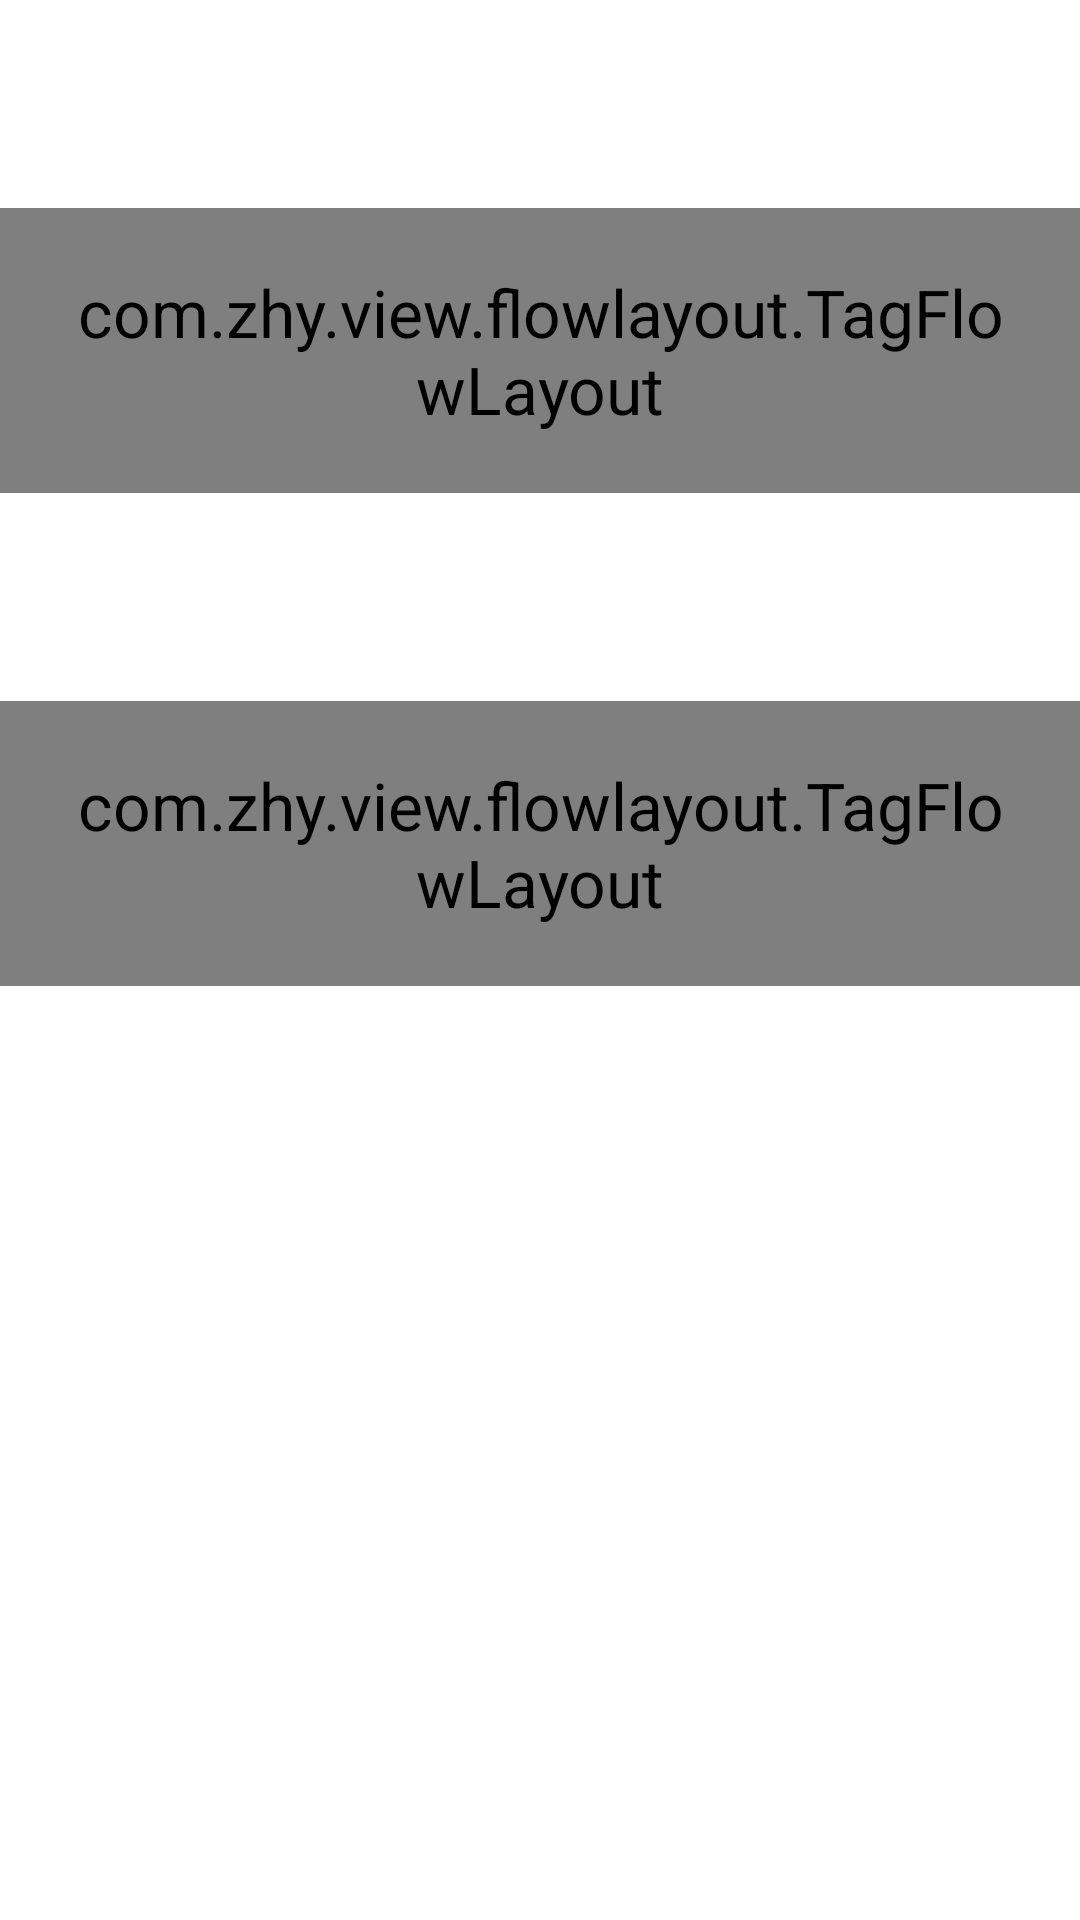

Here is an Android app screen rendered from its layout file. Give the layout XML and the strings, colors and styles it references.
<!-- AndroidManifest.xml: application theme MyAppTheme -->
<!-- res/layout/filter_item.xml -->
<?xml version="1.0" encoding="utf-8"?>
<LinearLayout xmlns:android="http://schemas.android.com/apk/res/android"
    xmlns:zhy="http://schemas.android.com/apk/res-auto"
    android:layout_width="match_parent"
    android:layout_height="wrap_content"
    android:background="@color/white"
    android:orientation="vertical">

    <TextView
        android:id="@+id/tv_title"
        android:layout_width="match_parent"
        android:layout_height="wrap_content"
        android:padding="@dimen/width20" />

    <com.zhy.view.flowlayout.TagFlowLayout
        android:id="@+id/id_flowlayout"
        android:layout_width="fill_parent"
        android:layout_height="wrap_content"
        android:padding="20dp"
        zhy:max_select="1"></com.zhy.view.flowlayout.TagFlowLayout>

    <TextView
        android:id="@+id/tv_title01"
        android:layout_width="match_parent"
        android:layout_height="wrap_content"
        android:padding="@dimen/width20" />

    <com.zhy.view.flowlayout.TagFlowLayout
        android:id="@+id/id_flowlayout01"
        android:layout_width="fill_parent"
        android:layout_height="wrap_content"
        android:padding="20dp"
        zhy:max_select="1"></com.zhy.view.flowlayout.TagFlowLayout>
</LinearLayout>
<!-- resources referenced by this layout -->
<resources>
  <color name="white">#ffffff</color>
  <dimen name="width20">20dp</dimen>
  <style name="MyAppTheme" parent="Theme.AppCompat.Light.NoActionBar">
          <item name="android:textAllCaps">false</item>
          <item name="android:windowAnimationStyle">@style/AnimationActivity</item>
          <item name="android:statusBarColor">@color/TRANSLUCENT</item>
          <item name="android:textSize">22sp</item>
          <item name="colorPrimary">@color/colorAccent</item>
          <item name="colorPrimaryDark">@color/colorAccent</item>
          <item name="colorAccent">@color/colorAccent</item>
          <item name="android:windowIsTranslucent">true</item>
          <item name="android:windowTranslucentNavigation">true</item>
          <item name="android:windowTranslucentStatus">false</item>
          <item name="android:fitsSystemWindows">true</item>
          <item name="windowActionBar">false</item>
          <item name="android:windowActionBar">false</item>
          <item name="android:windowNoTitle">true</item>
          <item name="windowNoTitle">true</item>
          //<item name="android:windowBackground">@color/defualt_window_background</item>
  
      </style>
  <style name="AnimationActivity" parent="@android:style/Animation.Activity">
          <item name="android:activityOpenEnterAnimation">@anim/slide_in_left</item>
          <item name="android:activityOpenExitAnimation">@anim/slide_out_left</item>
          <item name="android:activityCloseEnterAnimation">@anim/slide_in_right</item>
          <item name="android:activityCloseExitAnimation">@anim/slide_out_right</item>
      </style>
  <color name="TRANSLUCENT">#00000000</color>
  <color name="colorAccent">#E2231A</color>
  <color name="defualt_window_background">#F7F7F7</color>
</resources>
